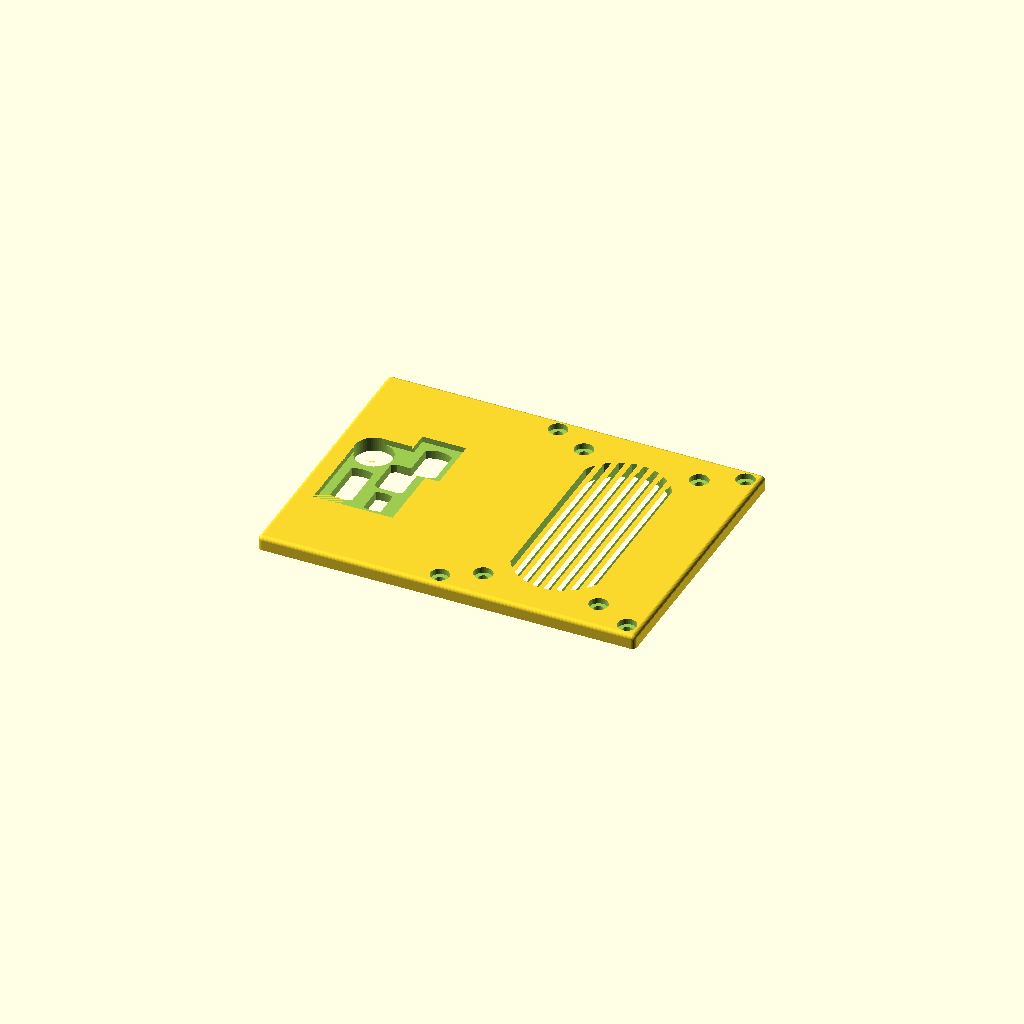
Cell 1: rendered with the file's own defaults.
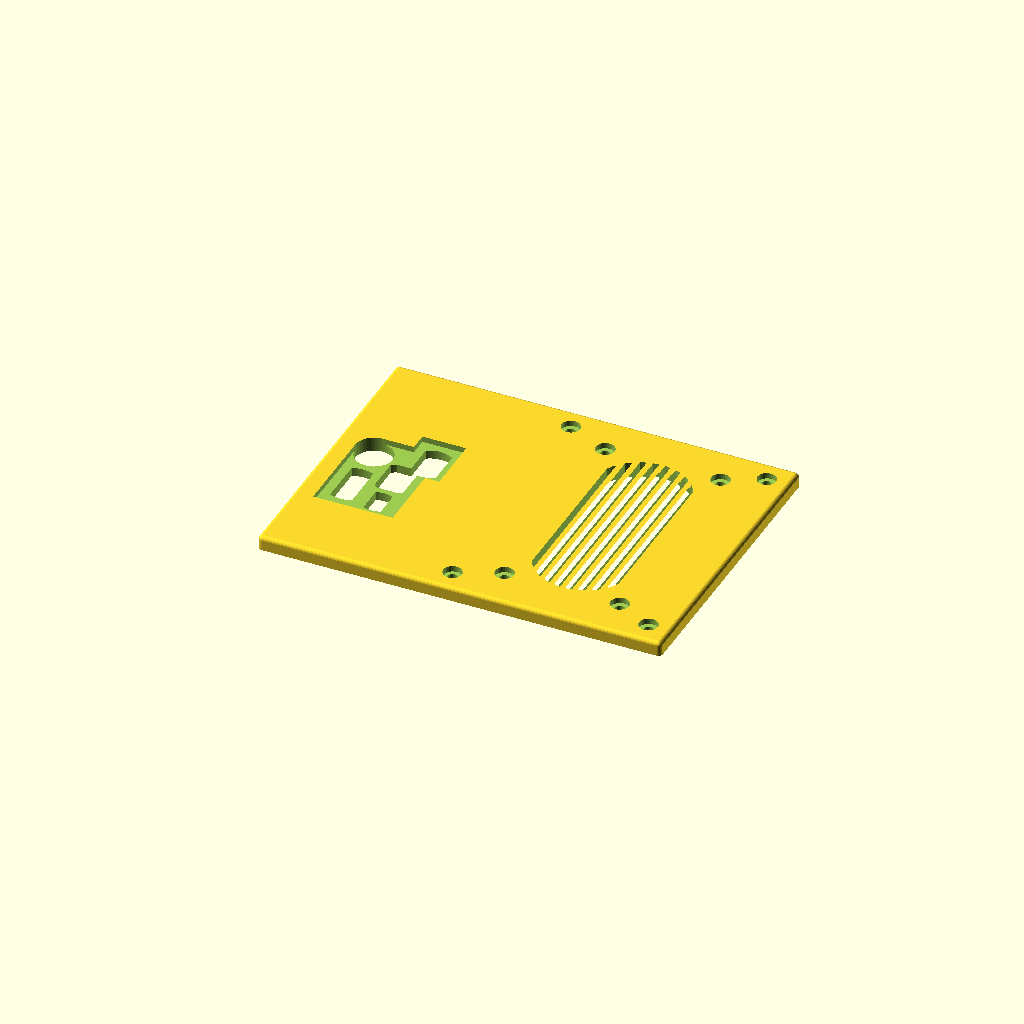
Cell 2 — wall set to 6, the other parameters unchanged.
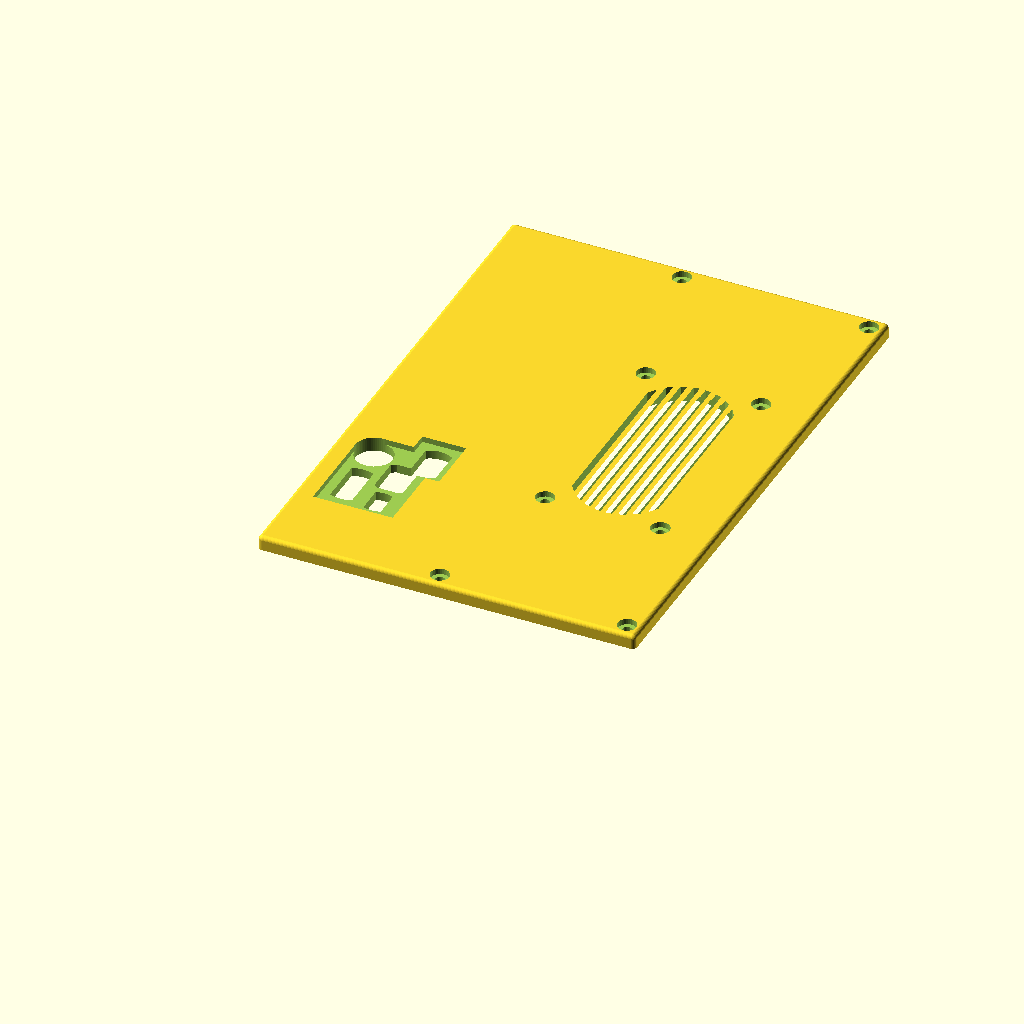
Cell 3 — rpi_inner_x set to 184, the other parameters unchanged.
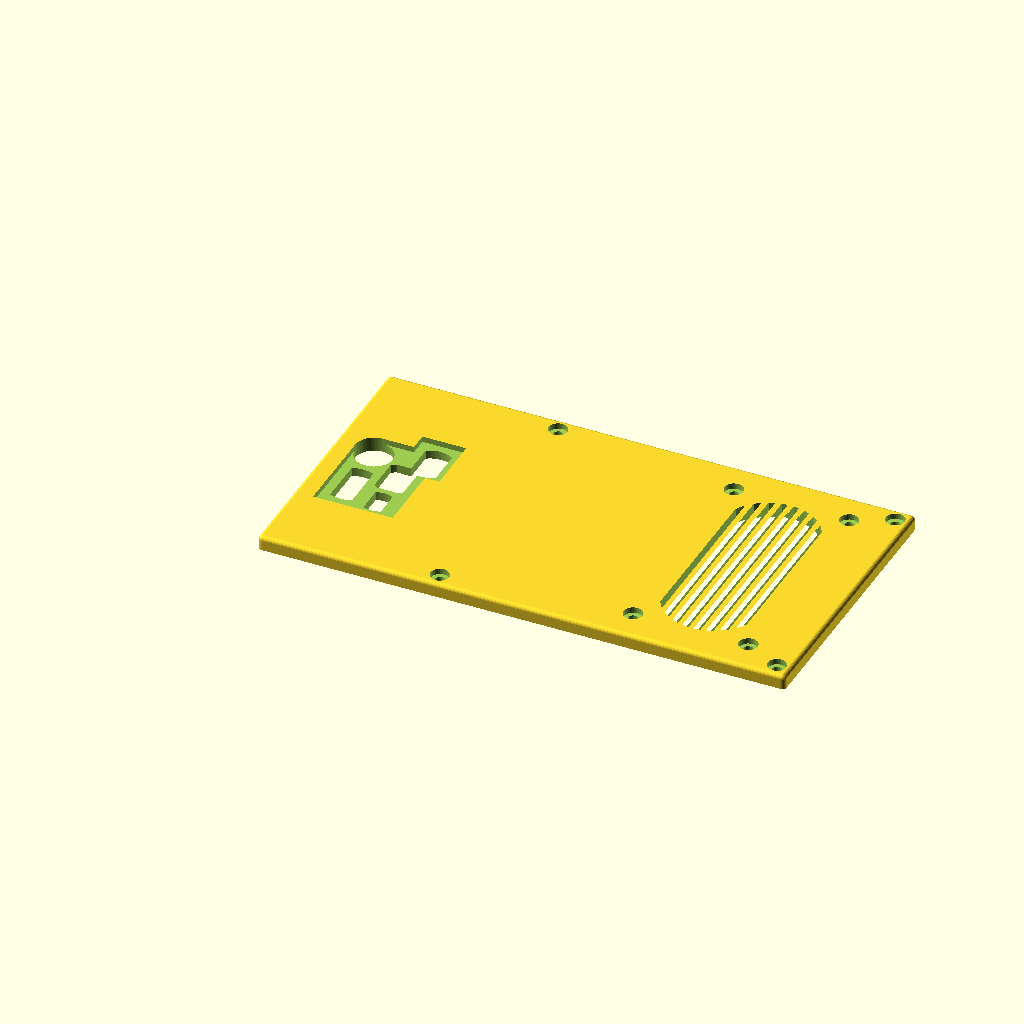
Cell 4: the same model with rpi_inner_y = 104.
One fixed orthographic camera (rotation 55°, 0°, 25°; colour scheme Cornfield) for every cell.
OpenSCAD source file case/cap.scad:
// ============================================
// NOSTROMO — Cap / Lid
// ============================================
// Sits on top of the case body (nostromo.scad)
// Print as-is (flat bottom on bed, rounded top up)
// No lip — held by M3 screws only
//
// Cap is 5mm thick for rigidity.
// Pockets (2mm deep from TOP) in port and screw areas
// bring local thickness down to 3mm.
// Speaker area: full 5mm (no pocket), grille cuts through.
// Speaker screw heads recessed into top surface.
// ============================================

// --- Import shared parameters from body ---
wall = 3;
$fn  = 32;

rpi_inner_x  = 92;
rpi_inner_y  = 52;
rpi_inner_z  = 61;

spk_inner_y  = 70;
spk_inner_x  = rpi_inner_x;
spk_inner_z  = rpi_inner_z;

outer_x = rpi_inner_y + wall + spk_inner_y + 2 * wall;
outer_y = rpi_inner_x + 2 * wall;
outer_z = rpi_inner_z + 2 * wall;

m3_boss_inner_d = 3.8;

// --- Cap parameters ---
cap_h     = 5;          // total cap thickness
thin_h    = 3;          // thickness in port/screw areas
pocket_d  = cap_h - thin_h;  // pocket depth = 2mm
pocket_z  = cap_h - pocket_d; // pocket starts at this Z (from top)
edge_r    = 1.5;        // rounding radius for top edges

// Screw holes — M3 through-holes (case bosses)
screw_d   = 3.4;
screw_pocket_d = 6.5;    // pocket diameter around each case screw

// Speaker screw head pocket
spk_screw_head_d = 6.5;    // M3 pan head diameter + clearance
spk_screw_head_h = 2;      // recess depth for screw head

// ============================================
// Speaker parameters (measured with Dasqua 2000-2005)
// ============================================
spk_body_x   = 50;     // speaker body width
spk_body_y   = 90;     // speaker body length
spk_mount_x  = 40;     // mounting holes spacing (width)
spk_mount_y  = 75;     // mounting holes spacing (length)
spk_mount_d  = 3.4;    // M3 through-holes for speaker

// Diaphragm (stadium/oblong shape)
spk_dia_w    = 40;     // diaphragm width
spk_dia_l    = 80;     // diaphragm length
spk_dia_r    = spk_dia_w / 2;  // corner radius = 20mm

// Speaker position — centered in speaker compartment
spk_chamber_x = wall + rpi_inner_y + wall;
spk_chamber_y = wall;
spk_center_x  = spk_chamber_x + spk_inner_y / 2;
spk_center_y  = spk_chamber_y + spk_inner_x / 2;

// Speaker grille
grille_slot_w    = 2;
grille_slot_gap  = 2;
grille_margin    = 3;       // inset from diaphragm edge

// ============================================
// USB-C cutout (X1200 UPS, faces up through cap)
// Measured with Dasqua 2000-2005
// ============================================
usbc_overmold_w  = 7.2;
usbc_overmold_l  = 12.2;
usbc_tol         = 1.0;
usbc_cut_w       = usbc_overmold_w + 2 * usbc_tol;  // 9.2mm
usbc_cut_l       = usbc_overmold_l + 2 * usbc_tol;  // 14.2mm
usbc_arc_r       = 8;
usbc_x           = 31.6;
usbc_y           = 61.25;
usbc_pocket_w    = usbc_cut_w + 6;
usbc_pocket_l    = usbc_cut_l + 6;

// ============================================
// Micro-HDMI cutouts (Pi5, 2x ports face up)
// Measured with Dasqua 2000-2005
// ============================================
hdmi_socket_w    = 7.1;
hdmi_socket_h    = 3.64;
hdmi_overmold_x  = 8;
hdmi_overmold_y  = 10;
hdmi_arc_r       = 8;

// HDMI 0 (no overmold)
hdmi0_cut_w      = 6;
hdmi0_cut_l      = 9;
hdmi0_x          = 23.5 + hdmi_socket_h / 2;  // 25.32
hdmi0_y          = 32 + hdmi_socket_w / 2;     // 35.55

// HDMI 1 (overmold passes through)
hdmi1_tol        = 1.0;
hdmi1_cut_w      = hdmi_overmold_x + 2 * hdmi1_tol;  // 10mm
hdmi1_cut_l      = hdmi_overmold_y + 2 * hdmi1_tol;  // 12mm
hdmi1_x          = 23.5 + hdmi_socket_h / 2;  // 25.32
hdmi1_y          = 46 + hdmi_socket_w / 2;     // 49.55

// Combined HDMI pocket
hdmi_pocket_margin = 4;

// ============================================
// Full-size HDMI cutout (WaveShare screen)
// ============================================
fhdmi_socket_w   = 15.12;
fhdmi_socket_h   = 5.6;
fhdmi_tol        = 1.0;
fhdmi_cut_w      = fhdmi_socket_h + 2 * fhdmi_tol;  // 7.6mm
fhdmi_cut_l      = 16;
fhdmi_arc_r      = 10;
fhdmi_x          = 10.88 + fhdmi_socket_h / 2;  // 13.68
fhdmi_y          = 33.35 + fhdmi_socket_w / 2;  // 40.91
fhdmi_pocket_w   = fhdmi_cut_w + 6;
fhdmi_pocket_l   = fhdmi_cut_l + 6;

// ============================================
// 3.5mm Audio jack cutout (round)
// ============================================
audio_d          = 5;    // 3.5mm jack diameter + clearance
audio_tol        = 1.0;
audio_cut_d      = audio_d + 2 * audio_tol;  // 7mm
audio_x          = 10.7 + audio_d / 2;   // 13.2
audio_y          = 56 + audio_d / 2;      // 58.5
audio_pocket_d   = audio_cut_d + 6;       // 13mm

// ============================================
// Case boss positions (must match body)
// ============================================
case_boss_positions = [
    [wall + 58,                                   wall + 2],
    [wall + 58,                                   wall + rpi_inner_x - 2],
    [wall + rpi_inner_y + spk_inner_y + wall - 2, wall + 2],
    [wall + rpi_inner_y + spk_inner_y + wall - 2, wall + rpi_inner_x - 2],
];

// ============================================
// MODULES
// ============================================

// Cap plate with rounded top edges, flat bottom
module cap_plate() {
    intersection() {
        translate([edge_r, edge_r, 0])
            minkowski() {
                cube([
                    outer_x - 2 * edge_r,
                    outer_y - 2 * edge_r,
                    cap_h - edge_r
                ]);
                sphere(r=edge_r, $fn=32);
            }

        translate([-1, -1, 0])
            cube([outer_x + 2, outer_y + 2, cap_h + 1]);
    }
}

// Stadium shape (2D) — rectangle with semicircle ends
module stadium_2d(w, l) {
    r = w / 2;
    straight = l - w;
    hull() {
        translate([0, -straight/2])
            circle(r=r, $fn=64);
        translate([0, straight/2])
            circle(r=r, $fn=64);
    }
}

// Barrel shape (2D) — straight long sides, arc short sides
module barrel_2d(w, l, arc_r) {
    half_w = w / 2;
    half_l = l / 2;
    arc_offset = sqrt(arc_r * arc_r - half_w * half_w);

    intersection() {
        translate([-half_w, -half_l - 1])
            square([w, l + 2]);

        translate([0, half_l - arc_offset])
            circle(r=arc_r, $fn=128);

        translate([0, -(half_l - arc_offset)])
            circle(r=arc_r, $fn=128);
    }
}

// ─── POCKETS (from TOP) ────────────────────────────────────
// NOTE: No speaker body pocket — full 5mm over speaker area

// Speaker screw head pockets (4 corners, from top)
module spk_screw_head_pockets() {
    for (dx = [-1, 1]) {
        for (dy = [-1, 1]) {
            translate([
                spk_center_x + dx * spk_mount_x / 2,
                spk_center_y + dy * spk_mount_y / 2,
                cap_h - spk_screw_head_h
            ])
                cylinder(d=spk_screw_head_d, h=spk_screw_head_h + 1, $fn=32);
        }
    }
}

// Combined pocket for both micro-HDMI ports
module hdmi_pocket() {
    min_x = hdmi0_x - hdmi1_cut_w / 2 - hdmi_pocket_margin;
    max_x = hdmi0_x + hdmi1_cut_w / 2 + hdmi_pocket_margin;
    min_y = hdmi0_y - hdmi0_cut_l / 2 - hdmi_pocket_margin;
    max_y = hdmi1_y + hdmi1_cut_l / 2 + hdmi_pocket_margin;
    translate([min_x, min_y, pocket_z])
        cube([max_x - min_x, max_y - min_y, pocket_d + 1]);
}

// USB-C pocket
module usbc_pocket() {
    translate([
        usbc_x - usbc_pocket_w / 2,
        usbc_y - usbc_pocket_l / 2,
        pocket_z
    ])
        cube([usbc_pocket_w, usbc_pocket_l, pocket_d + 1]);
}

// Full HDMI pocket
module fhdmi_pocket() {
    translate([
        fhdmi_x - fhdmi_pocket_w / 2,
        fhdmi_y - fhdmi_pocket_l / 2,
        pocket_z
    ])
        cube([fhdmi_pocket_w, fhdmi_pocket_l, pocket_d + 1]);
}

// Audio pocket
module audio_pocket() {
    translate([audio_x, audio_y, pocket_z])
        cylinder(d=audio_pocket_d, h=pocket_d + 1, $fn=64);
}

// Case screw pockets — circular around each case boss
module screw_pockets() {
    for (pos = case_boss_positions) {
        translate([pos[0], pos[1], pocket_z])
            cylinder(d=screw_pocket_d, h=pocket_d + 1, $fn=32);
    }
}

// ─── THROUGH-CUTS (full thickness) ─────────────────────────

// Speaker grille — slots clipped to diaphragm stadium shape
module speaker_grille() {
    dia_w = spk_dia_w - 2 * grille_margin;
    dia_l = spk_dia_l - 2 * grille_margin;

    slot_pitch = grille_slot_w + grille_slot_gap;
    n_slots = floor(dia_w / slot_pitch);
    pattern_w = n_slots * slot_pitch - grille_slot_gap;
    offset_x = -pattern_w / 2;

    translate([spk_center_x, spk_center_y, -0.5]) {
        linear_extrude(cap_h + 1) {
            intersection() {
                stadium_2d(dia_w, dia_l);

                for (i = [0 : n_slots - 1]) {
                    translate([offset_x + i * slot_pitch, -dia_l/2])
                        square([grille_slot_w, dia_l]);
                }
            }
        }
    }
}

// Speaker mounting holes (4 corners, through-hole)
module speaker_mount_holes() {
    for (dx = [-1, 1]) {
        for (dy = [-1, 1]) {
            translate([
                spk_center_x + dx * spk_mount_x / 2,
                spk_center_y + dy * spk_mount_y / 2,
                -0.5
            ])
                cylinder(d=spk_mount_d, h=cap_h + 1, $fn=32);
        }
    }
}

// USB-C cutout
module usbc_cutout() {
    translate([usbc_x, usbc_y, -0.5])
        linear_extrude(cap_h + 1)
            barrel_2d(usbc_cut_w, usbc_cut_l, usbc_arc_r);
}

// Micro-HDMI cutouts
module hdmi_cutouts() {
    translate([hdmi0_x, hdmi0_y, -0.5])
        linear_extrude(cap_h + 1)
            barrel_2d(hdmi0_cut_w, hdmi0_cut_l, hdmi_arc_r);

    translate([hdmi1_x, hdmi1_y, -0.5])
        linear_extrude(cap_h + 1)
            barrel_2d(hdmi1_cut_w, hdmi1_cut_l, hdmi_arc_r);
}

// Full-size HDMI cutout
module fhdmi_cutout() {
    translate([fhdmi_x, fhdmi_y, -0.5])
        linear_extrude(cap_h + 1)
            barrel_2d(fhdmi_cut_w, fhdmi_cut_l, fhdmi_arc_r);
}

// 3.5mm audio jack cutout
module audio_cutout() {
    translate([audio_x, audio_y, -0.5])
        cylinder(d=audio_cut_d, h=cap_h + 1, $fn=64);
    translate([audio_x, audio_y, -0.5])
        cylinder(d=13, h=cap_h + 1, $fn=64);
}

// Case screw holes
module case_screw_holes() {
    for (pos = case_boss_positions) {
        translate([pos[0], pos[1], -0.5])
            cylinder(d=screw_d, h=cap_h + 1, $fn=32);
    }
}

// ============================================
// CAP ASSEMBLY
// ============================================

module cap() {
    difference() {
        cap_plate();

        // --- Pockets (from TOP) ---
        spk_screw_head_pockets();   // speaker screw heads (2mm deep)
        hdmi_pocket();
        usbc_pocket();
        fhdmi_pocket();
        audio_pocket();
        screw_pockets();

        // --- Through-cuts (full 5mm) ---
        speaker_grille();
        speaker_mount_holes();
        usbc_cutout();
        hdmi_cutouts();
        fhdmi_cutout();
        audio_cutout();
        case_screw_holes();
        translate([6.9, 51, 3])
            cube([audio_cut_d+5, audio_cut_d + 1, 2]);
        translate([6.9 + audio_cut_d, 50 + audio_cut_d, 3])
            cube([audio_cut_d+5, audio_cut_d + 1, 2]);
        translate([6.7, 27, 3])
            cube([audio_cut_d+5, 32, 2]);        
    }
}

// ============================================
// RENDER
// ============================================

cap();

// ============================================
// DEBUG — uncomment to check positions
// ============================================
// color("blue", 0.3) {
//     translate([usbc_x, usbc_y, cap_h])
//         linear_extrude(1) square([3.2, 9], center=true);
//     translate([hdmi0_x, hdmi0_y, cap_h])
//         linear_extrude(1) square([hdmi_socket_h, hdmi_socket_w], center=true);
//     translate([hdmi1_x, hdmi1_y, cap_h])
//         linear_extrude(1) square([hdmi_socket_h, hdmi_socket_w], center=true);
//     translate([fhdmi_x, fhdmi_y, cap_h])
//         linear_extrude(1) square([fhdmi_socket_h, fhdmi_socket_w], center=true);
//     translate([audio_x, audio_y, cap_h])
//         linear_extrude(1) circle(d=audio_d, $fn=32);
// }
// color("orange", 0.3)
//     translate([spk_center_x, spk_center_y, cap_h])
//         linear_extrude(1) stadium_2d(spk_dia_w, spk_dia_l);

// ============================================
// NOTES
// ============================================
// Cap: 5mm total
//   - Speaker area: FULL 5mm, grille slots cut through
//   - Speaker screw heads: 4x countersink pockets (6.5mm dia, 2mm deep)
//   - Port/case screw areas: 3mm (2mm pockets from top)
//
// Pockets (from TOP surface):
//   - 4x speaker screw heads: 6.5mm dia, 2mm deep
//   - HDMI 0+1: combined rectangle, 2mm deep
//   - USB-C: cutout + 3mm margin, 2mm deep
//   - Full HDMI: cutout + 3mm margin, 2mm deep
//   - Audio: cutout + 3mm margin, 2mm deep
//   - 4x case screws: 10mm dia, 2mm deep
//
// Through-cuts (full 5mm):
//   Speaker grille + 4x M3 speaker mount
//   USB-C: 9.2x14.2mm barrel R=8
//   HDMI 0: 6x9mm barrel R=8
//   HDMI 1: 10x12mm barrel R=8
//   Full HDMI: 7.6x16mm barrel R=10
//   Audio: 7mm circle
//   4x M3 case screws
//
// Print as-is: flat bottom on bed, rounded top up
// ============================================
Parameter table extracted from the source (name, type, default, range or options):
wall: number, default 3
rpi_inner_x: number, default 92
rpi_inner_y: number, default 52
rpi_inner_z: number, default 61
spk_inner_y: number, default 70
m3_boss_inner_d: number, default 3.8
cap_h: number, default 5
thin_h: number, default 3
edge_r: number, default 1.5
screw_d: number, default 3.4
screw_pocket_d: number, default 6.5
spk_screw_head_d: number, default 6.5
spk_screw_head_h: number, default 2
spk_body_x: number, default 50
spk_body_y: number, default 90
spk_mount_x: number, default 40
spk_mount_y: number, default 75
spk_mount_d: number, default 3.4
spk_dia_w: number, default 40
spk_dia_l: number, default 80
grille_slot_w: number, default 2
grille_slot_gap: number, default 2
grille_margin: number, default 3
usbc_overmold_w: number, default 7.2
usbc_overmold_l: number, default 12.2
usbc_tol: number, default 1
usbc_arc_r: number, default 8
usbc_x: number, default 31.6
usbc_y: number, default 61.25
hdmi_socket_w: number, default 7.1
hdmi_socket_h: number, default 3.64
hdmi_overmold_x: number, default 8
hdmi_overmold_y: number, default 10
hdmi_arc_r: number, default 8
hdmi0_cut_w: number, default 6
hdmi0_cut_l: number, default 9
hdmi1_tol: number, default 1
hdmi_pocket_margin: number, default 4
fhdmi_socket_w: number, default 15.12
fhdmi_socket_h: number, default 5.6
fhdmi_tol: number, default 1
fhdmi_cut_l: number, default 16
fhdmi_arc_r: number, default 10
audio_d: number, default 5
audio_tol: number, default 1
